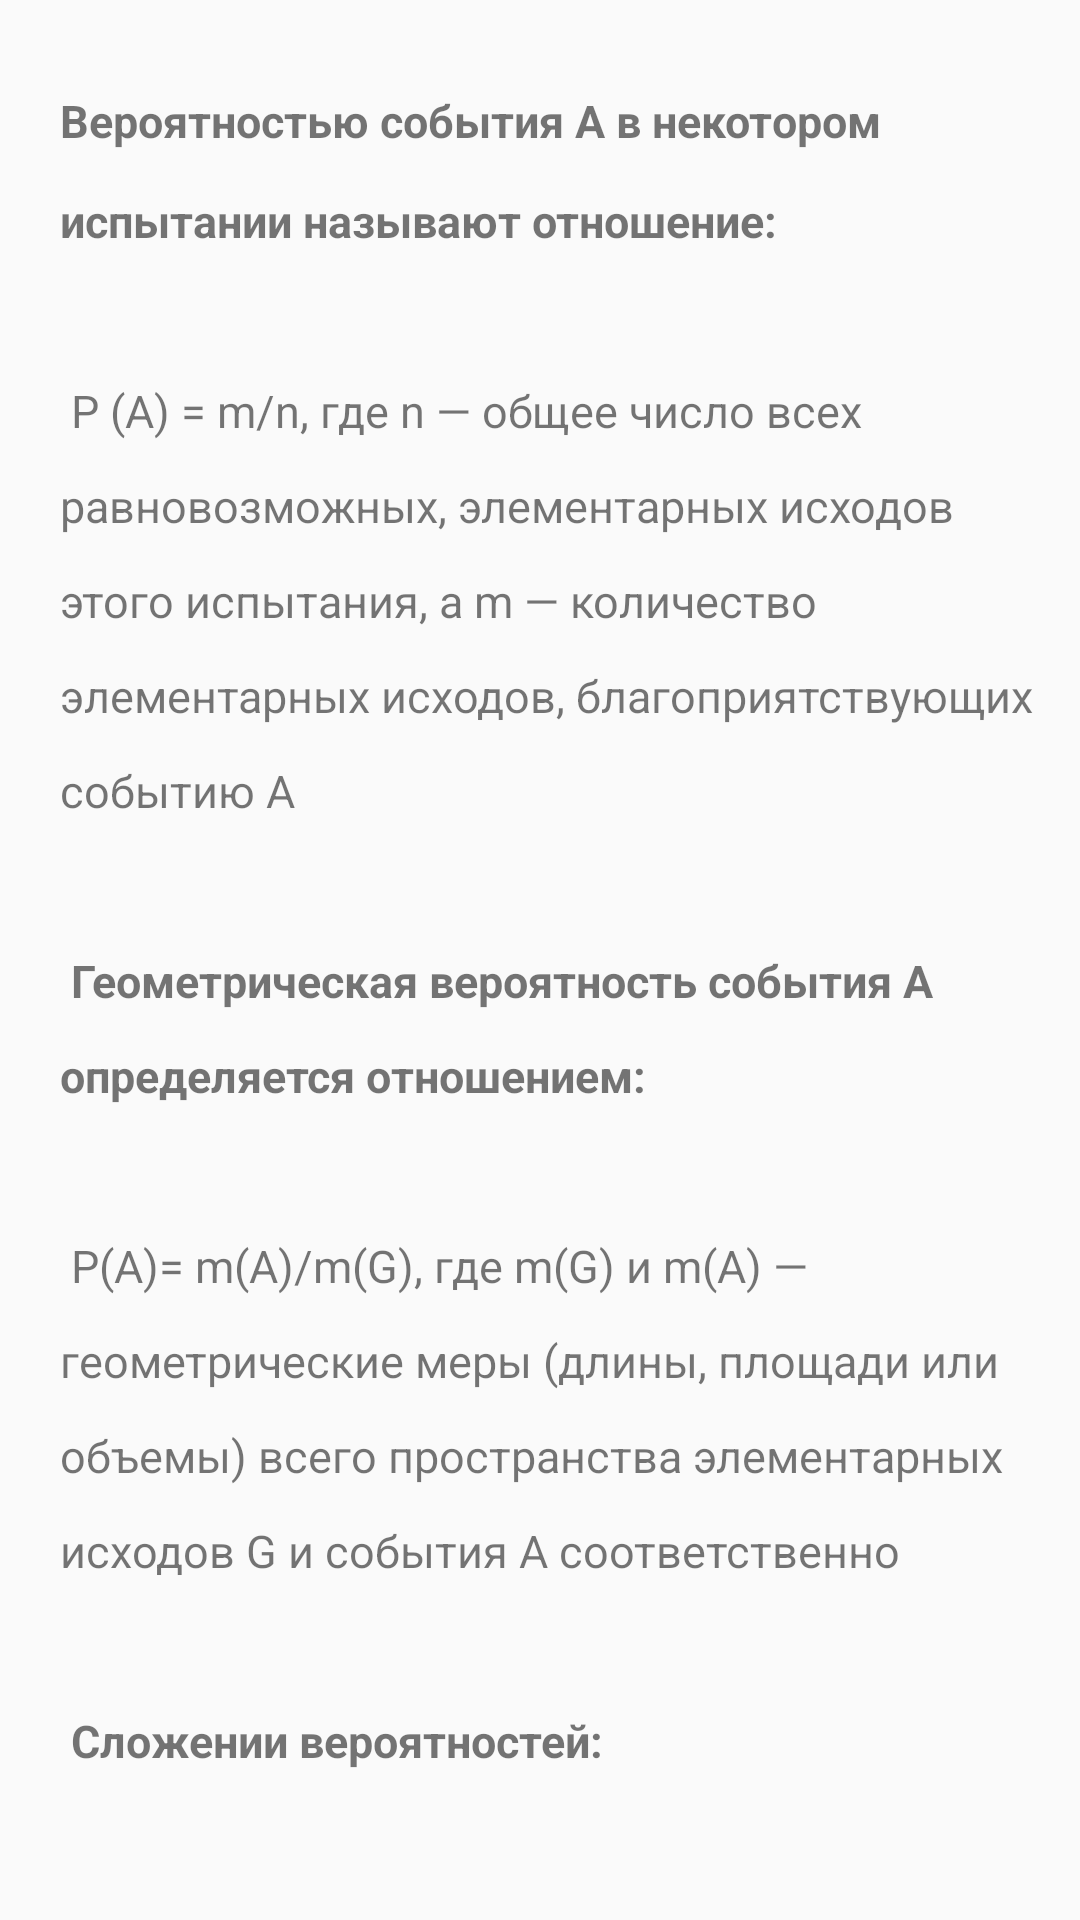

This screen was rendered from an Android layout file. Write that file and the resources it references.
<!-- AndroidManifest.xml: application theme Theme.Petapp -->
<!-- res/layout/activity_probability_theory.xml -->
<?xml version="1.0" encoding="utf-8"?>
<androidx.constraintlayout.widget.ConstraintLayout xmlns:android="http://schemas.android.com/apk/res/android"
    xmlns:app="http://schemas.android.com/apk/res-auto"
    xmlns:tools="http://schemas.android.com/tools"
    android:layout_width="match_parent"
    android:layout_height="match_parent"
    tools:context=".theory.ProbabilityTheory">

    <ScrollView
        android:layout_width="409dp"
        android:layout_height="729dp"
        tools:layout_editor_absoluteX="1dp"
        tools:layout_editor_absoluteY="1dp"
        tools:ignore="MissingConstraints">

        <LinearLayout
            android:layout_width="wrap_content"
            android:layout_height="wrap_content"
            android:orientation="horizontal">

            <TextView
                android:id="@+id/textView"
                android:layout_width="match_parent"
                android:layout_height="wrap_content"
                android:layout_marginStart="20dp"
                android:layout_marginTop="30dp"
                android:layout_marginEnd="50dp"
                android:lineSpacingMultiplier="1.8"
                android:text="@string/probabilityTheory"
                android:textSize="15sp"
                app:layout_constraintBottom_toBottomOf="parent"
                app:layout_constraintEnd_toEndOf="parent"
                app:layout_constraintStart_toStartOf="parent"
                app:layout_constraintTop_toTopOf="parent" />

        </LinearLayout>

    </ScrollView>

</androidx.constraintlayout.widget.ConstraintLayout>
<!-- resources referenced by this layout -->
<resources>
  <string name="probabilityTheory">
          <b>Вероятностью события A в некотором испытании называют отношение:</b>\n
          \n
          P (A) = m/n, где n — общее число всех равновозможных, элементарных исходов этого испытания, а m — количество элементарных исходов, благоприятствующих событию A\n
          \n
          <b>Геометрическая вероятность события А определяется отношением:</b>\n
          \n
          P(A)= m(A)/m(G), где m(G) и m(A) — геометрические меры (длины, площади или объемы) всего пространства элементарных исходов G и события А соответственно\n
          \n
          <b>Сложении вероятностей:</b>\n
          \n
          вероятность появления одного из двух несовместных событий равна сумме вероятностей этих событий:\n
          P(A + B) = P(A) + P(B)\n
          \n
          <b>Умножение верочтностей</b>\n
          \n
          вероятность произведения независимых событий А и В вычисляется по формуле:\n
          P(AB) = P(A) * P(B)\n
          \n
          <b>Наивероятнейшее число успехов</b>\n
          \n
          Биномиальное распределение ( по схеме Бернулли) помогает узнать, какое число появлений события А наиболее вероятно. Формула для наиболее вероятного числа успехов k (появлений события) выглядит так:\n
          np - q ≤ k ≤ np + p, где q=1−p\n
  
      </string>
  <style name="Theme.Petapp" parent="Theme.AppCompat.Light.NoActionBar">
          
          <item name="colorPrimary">@color/black</item>
          <item name="android:colorPrimaryDark">@color/black</item>
          <item name="colorPrimaryVariant">#E5E5E5</item>
          <item name="colorOnPrimary">@color/white</item>
          
          <item name="colorSecondary">@color/teal_200</item>
          <item name="colorSecondaryVariant">@color/teal_700</item>
          <item name="colorOnSecondary">@color/black</item>
          
          <item name="android:statusBarColor" tools:targetApi="l">?attr/colorPrimaryVariant</item>
          
          <item name="android:windowLightStatusBar">true</item>
          <item name="android:navigationBarColor">#E5E5E5</item>
      </style>
  <color name="black">#FF000000</color>
  <color name="white">#FFFFFFFF</color>
  <color name="teal_200">#FF03DAC5</color>
  <color name="teal_700">#FF018786</color>
</resources>
